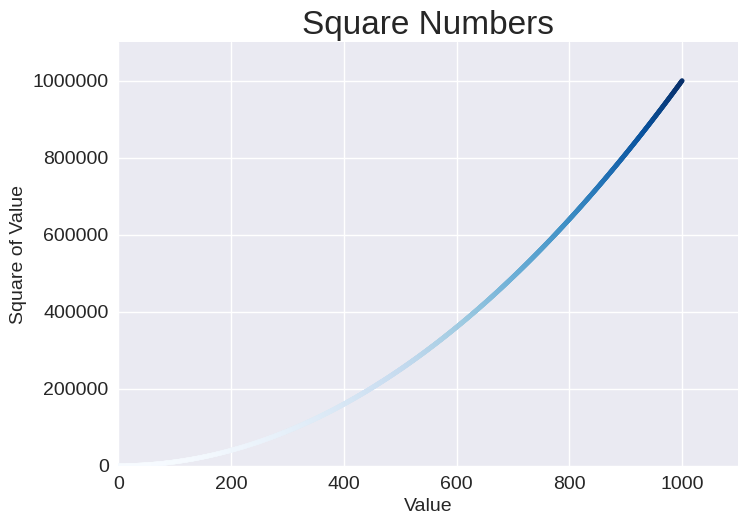

Generate this figure with matplotlib:
import matplotlib.pyplot as plt

# x_values=[1,2,3,4,5]
# y_values=[1,4,9,16,25]
x_values=range(1, 1001)
y_values=[x**2 for x in x_values]

plt.style.use('seaborn-v0_8')
fig, ax = plt.subplots()
# ax.scatter(x_values, y_values, color='red', s=10)
# ax.scatter(x_values, y_values, color=(0,0.8,0), s=10)
ax.scatter(x_values, y_values, c=y_values, cmap=plt.cm.Blues, s=10)
ax.set_title("Square Numbers", fontsize=24)
ax.set_xlabel("Value", fontsize=14)
ax.set_ylabel("Square of Value", fontsize=14)
ax.tick_params(labelsize=14)
ax.axis([0,1100,0,1_100_000])
ax.ticklabel_format(style='plain')
# plt.show()
plt.savefig('squares_plot.png', bbox_inches='tight')